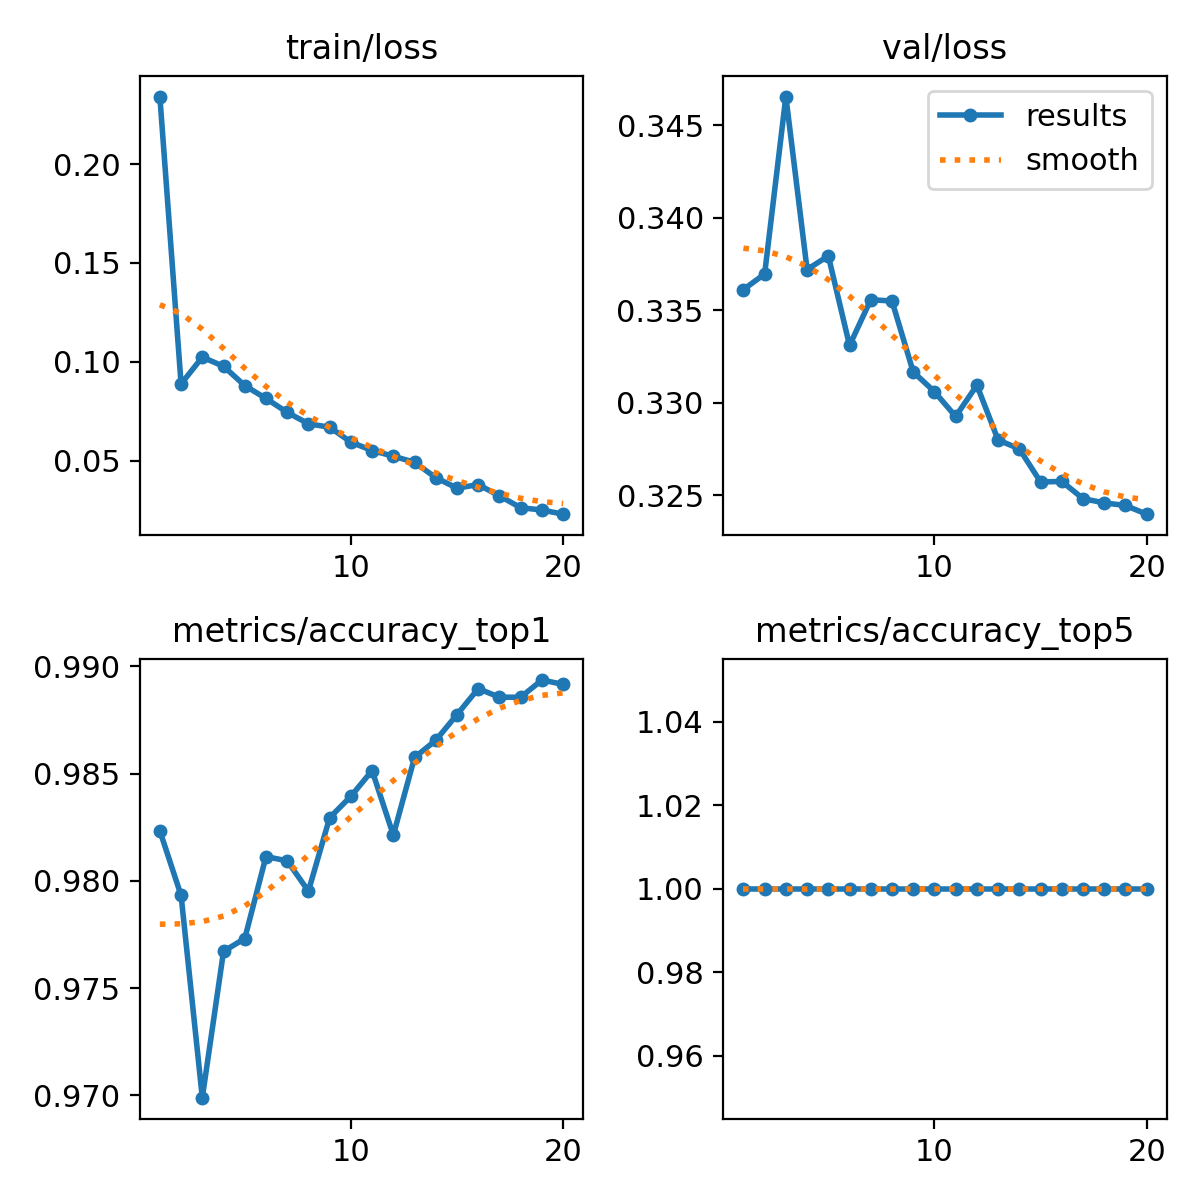

The table this chart was drawn from, first rows:
epoch, time, train/loss, metrics/accuracy_top1, metrics/accuracy_top5, val/loss, lr/pg0, lr/pg1, lr/pg2
1, 502.7, 0.2341, 0.9823, 1, 0.3361, 0.0002372, 0.0002372, 0.0002372
2, 903.2, 0.08882, 0.9793, 1, 0.337, 0.0004517, 0.0004517, 0.0004517
3, 1240, 0.1023, 0.9699, 1, 0.3466, 0.0006426, 0.0006426, 0.0006426
4, 1573, 0.09773, 0.9767, 1, 0.3372, 0.000608, 0.000608, 0.000608
5, 2083, 0.08798, 0.9773, 1, 0.3379, 0.0005726, 0.0005726, 0.0005726
6, 2504, 0.08146, 0.9811, 1, 0.3331, 0.0005373, 0.0005373, 0.0005373
7, 2904, 0.07444, 0.9809, 1, 0.3356, 0.0005019, 0.0005019, 0.0005019
8, 3337, 0.06865, 0.9795, 1, 0.3355, 0.0004666, 0.0004666, 0.0004666
9, 3709, 0.06692, 0.9829, 1, 0.3317, 0.0004313, 0.0004313, 0.0004313
10, 4202, 0.05939, 0.9839, 1, 0.3306, 0.0003959, 0.0003959, 0.0003959
11, 4558, 0.05513, 0.9851, 1, 0.3293, 0.0003606, 0.0003606, 0.0003606
12, 4853, 0.05226, 0.9821, 1, 0.331, 0.0003252, 0.0003252, 0.0003252
13, 5145, 0.04915, 0.9858, 1, 0.328, 0.0002899, 0.0002899, 0.0002899
14, 5438, 0.04141, 0.9866, 1, 0.3275, 0.0002545, 0.0002545, 0.0002545
15, 5726, 0.03611, 0.9878, 1, 0.3257, 0.0002192, 0.0002192, 0.0002192
16, 6016, 0.03791, 0.989, 1, 0.3257, 0.0001839, 0.0001839, 0.0001839
17, 6305, 0.0322, 0.9886, 1, 0.3248, 0.0001485, 0.0001485, 0.0001485
18, 6594, 0.02622, 0.9886, 1, 0.3246, 0.0001132, 0.0001132, 0.0001132
19, 6886, 0.02504, 0.9894, 1, 0.3245, 7.7826e-05, 7.7826e-05, 7.7826e-05
20, 7187, 0.02294, 0.9892, 1, 0.324, 4.2483e-05, 4.2483e-05, 4.2483e-05
